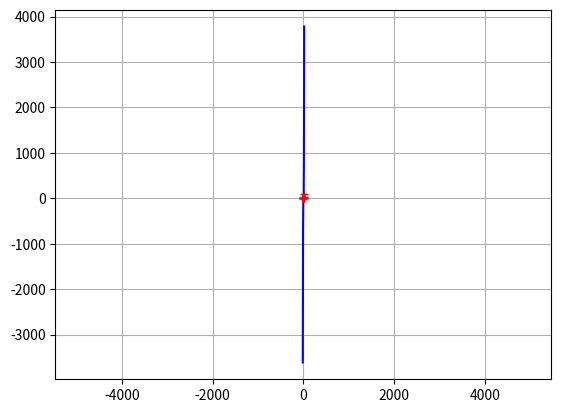

Python code for this plot:
#!/Users/<user>/miniforge3/envs/math/bin/python3

"""

[redacted]
    *IMPLEMENTATION OF NEWTON-RAPHSON METHOD.
    *ROOT-FINDING ALGORITHM.
    *This method might fail for bad initial x0.

"""


import numpy as np
import matplotlib.pyplot as plt


def newton_raphson(f=None, df=None, x0=0, error_rate=10e-3, num_steps=10, plot=True, plot_range=[-10,10]):
    if f is None or df is None:
        print('INVALID INPUT.')
        return

    history = [x0]
    x = x0

    for step in range(num_steps):
        if f(x) == 0:
            print(f'Exact solution: {x}')
            break

        x = x-(f(x)/df(x))
        history.append(x)

        if np.abs(f(x)) <= error_rate:
            print(f'x = {x} with error rate = {error_rate}')
            break

    if plot:
        pts = np.arange(plot_range[0], plot_range[1]+1, 0.1)
        history = np.array(history)
        plt.plot(pts, f(pts), c='b')
        plt.grid()
        plt.axis('equal')
        plt.plot(history, f(history), 'r+')
        plt.show()

    return x


""" INPUT FUNCTIONS """
f = lambda x : x**3 - x**2 + x + 0.5
df = lambda x : 3*(x**2) - 2*x + 1

#f = lambda x : 2*(x**2) - x**3 - 2
#df = lambda x : 4*x - 3*(x**2)
error_rate = 10e-5

root = newton_raphson(
    f,
    df,
    x0=5,
    error_rate=error_rate,
    num_steps=40,
    plot=True,  # This plot does not work well..
    plot_range=[-15,15]
)

print(f'ROOT = {root}')
if np.abs(f(root)) > error_rate:
    print('=> WRONG ROOT!')
else:
    print('=> CORRECT ROOT!')
